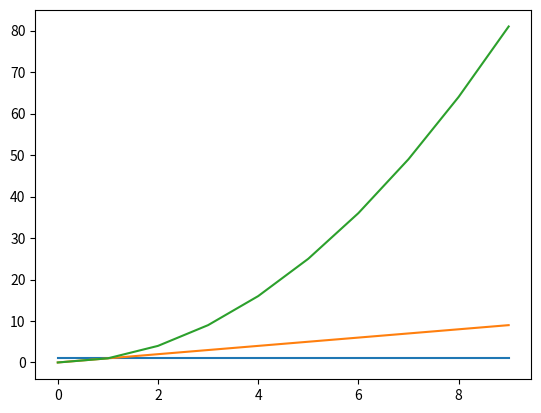

Write Python code to recreate this figure.
import matplotlib.pyplot as plt
import numpy as np

X = np.arange(0, 10)

Y1 = np.ones(10)		# ones()는 0으로 이루어진 넘파이 배열 생성
Y2 = X 
Y3 = X**2 

# 3개의 그래프를 하나의 축에 그린다. 
plt.plot(X, Y1, X, Y2, X, Y3)
plt.show()